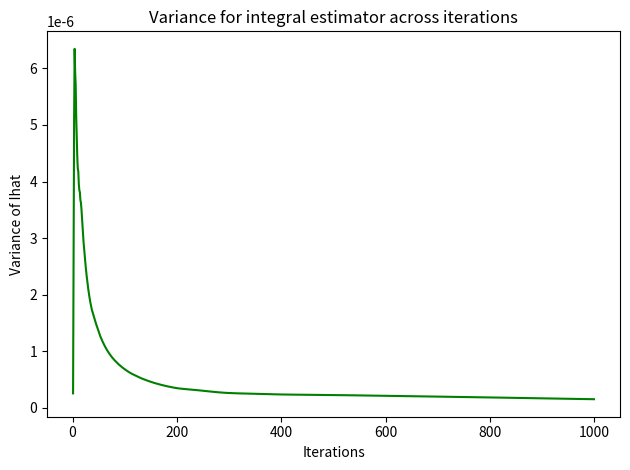

This chart was generated by the following Python code:
"""
This code implements rejection sampling for
the function given in Homework 1 - SDS386D
Monte Carlo methods in Statistics.

The code uses the sampled density to evaluate
the integral in part 2 of the homework.

[redacted]
"""

import numpy.random as nprand
import math
import matplotlib.pyplot as plt
import numpy as np


# Define the function g(x)
def gx(x):
    if x <= 0 or x >= 1:
        raise Exception("Warning x is out of domain")
    else:
        y = float(((-math.log(x))**2) * (x**3) * ((1 - x)**2))
    return y


# Define the function l(x)
def lx(x):
    l = float((1.0 - x)**0.5)
    return l


# The function f(x)
def fx(x):
    y = gx(x)
    return y

# implement the sampling algorithm
if __name__ == '__main__':
    M = 0.01996559  # set the upper bound on g
    accepted = []
    numofiter = 0
    numaccept = 0  # number of accepted x_i's
    lxi = []  # numerator of estimator
    fxi = []
    Ihat = []
    VarIhat = []
    while numofiter <= 1000:
        x = nprand.uniform(low=0, high=1)
        gofx = gx(x)  # calculate g(x)
        ratio = float(gofx) / M
        u = nprand.uniform(low=0, high=1)
        if u < ratio:
            accepted.append(x)
            # computationally calculate acceptance probability
            numaccept += 1
            lxi.append(lx(x))
        fxi.append(fx(u))  # sample f(x) using uniform R.V. to obtain c
        numofiter += 1
        if numaccept > 0:
            Itildaelem = float(sum(lxi)) / numaccept
            celem = numofiter / float(sum(fxi))
            Ihat.append(Itildaelem / celem)
            if len(Ihat) > 1:
                VarIhat.append(np.var(Ihat, ddof=1))


    Itilda = float(sum(lxi)) / numaccept
    c = numofiter / float(sum(fxi))
    estimator = Itilda / c
    print("... Integral estimator ...")
    print(estimator)
    acceptprob = float(numaccept) / numofiter
    print("... acceptance probability ...")
    print(acceptprob)  # Should get in range of 40%
    print("... number of accepted proposals ...")
    print(numaccept)
    print("... total number of proposals ...")
    print(numofiter)
    print("... variance of estimator ...")
    print(VarIhat[-1])

    # plot a graph showing convergence to value of integral I
    Iterations = range(1, len(VarIhat) + 1)
    plt.plot(Iterations, VarIhat, 'g')
    plt.title("Variance for integral estimator across iterations")
    plt.xlabel("Iterations")
    plt.ylabel("Variance of Ihat")
    plt.tight_layout()
    plt.savefig('variance.png')
    plt.show()







